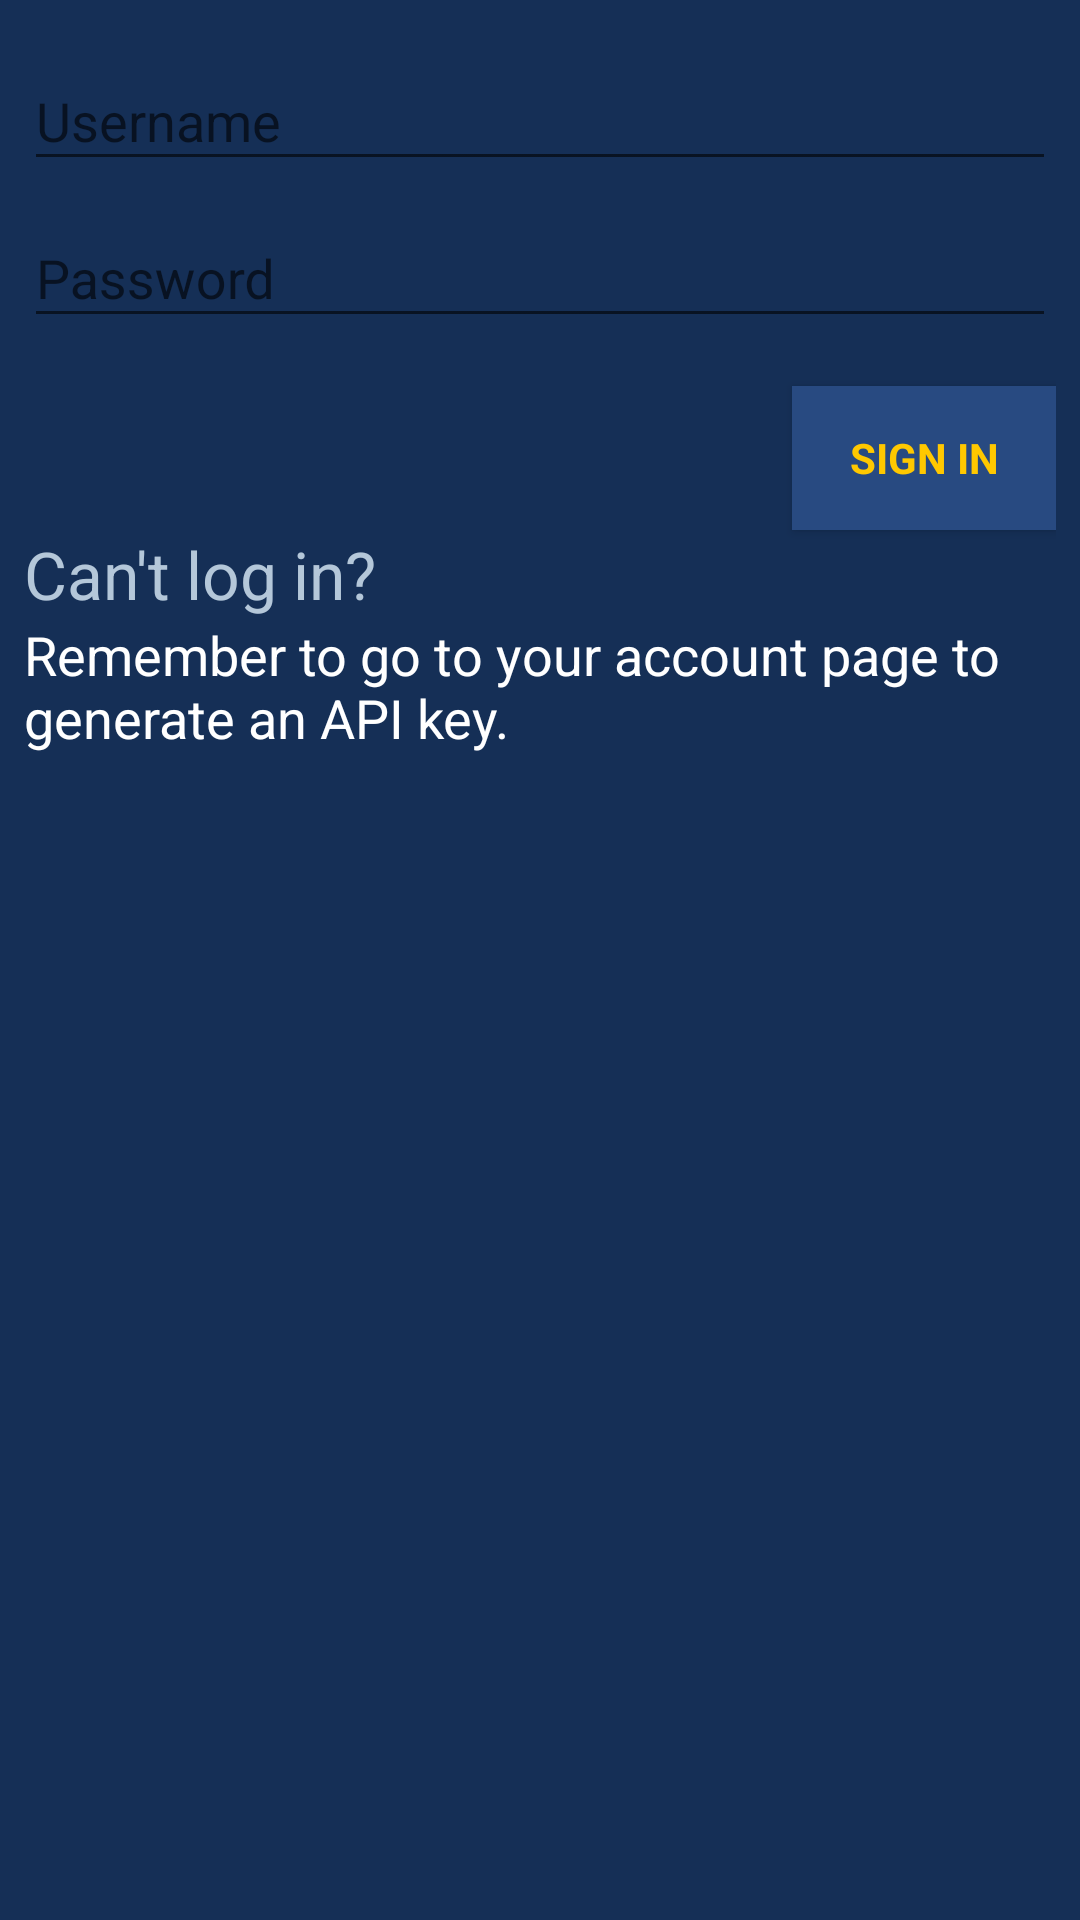

The Android layout XML behind this screen, and the referenced resources:
<!-- AndroidManifest.xml: application theme AppTheme -->
<!-- res/layout/content_login.xml -->
<LinearLayout xmlns:android="http://schemas.android.com/apk/res/android"
              xmlns:tools="http://schemas.android.com/tools"
              xmlns:app="http://schemas.android.com/apk/res-auto"
              android:layout_width="match_parent"
              android:layout_height="match_parent"
              android:gravity="center_horizontal"
              android:orientation="vertical"
              android:paddingBottom="@dimen/activity_vertical_margin"
              android:paddingLeft="@dimen/activity_horizontal_margin"
              android:paddingRight="@dimen/activity_horizontal_margin"
              android:paddingTop="@dimen/activity_vertical_margin"
              tools:context="de.e621.rebane.activities.LoginActivity"
              app:layout_behavior="@string/appbar_scrolling_view_behavior"
              android:background="@color/colorPrimaryDark"
              android:clickable="true">

    
    <ProgressBar
        android:id="@+id/login_progress"
        style="?android:attr/progressBarStyleLarge"
        android:layout_width="wrap_content"
        android:layout_height="wrap_content"
        android:layout_marginBottom="8dp"
        android:visibility="gone"
        android:indeterminate="true"/>

    <ScrollView
        android:id="@+id/login_form"
        android:layout_width="match_parent"
        android:layout_height="match_parent"
        android:contextClickable="false"
        android:clickable="true">

        <LinearLayout
            android:layout_width="match_parent"
            android:layout_height="wrap_content"
            android:orientation="vertical"
            android:contextClickable="false"
            android:clickable="true">

            <android.support.design.widget.TextInputLayout
                android:layout_width="match_parent"
                android:layout_height="wrap_content">

                <EditText
                    android:id="@+id/txtUsername"
                    android:layout_width="match_parent"
                    android:layout_height="wrap_content"
                    android:hint="Username"
                    android:maxLines="1"
                    android:singleLine="true"
                    android:textColor="@android:color/white"
                    android:inputType="textPersonName"
                    android:textColorHint="@color/text_neutral"/>

            </android.support.design.widget.TextInputLayout>

            <android.support.design.widget.TextInputLayout
                android:layout_width="match_parent"
                android:layout_height="wrap_content">

                <EditText
                    android:id="@+id/txtPassword"
                    android:layout_width="match_parent"
                    android:layout_height="wrap_content"
                    android:hint="Password"
                    android:inputType="textPassword"
                    android:maxLines="1"
                    android:singleLine="true"
                    android:textColor="@android:color/white"
                    android:textColorHint="@color/text_neutral"/>

            </android.support.design.widget.TextInputLayout>

            <Button
                android:id="@+id/bnLogin"
                style="?android:textAppearanceSmall"
                android:layout_width="wrap_content"
                android:layout_height="wrap_content"
                android:layout_marginTop="16dp"
                android:text="SIGN IN"
                android:textStyle="bold"
                android:background="@color/colorPrimary"
                android:textColor="@color/colorAccent"
                android:layout_gravity="right"
                android:clickable="true"
                android:contextClickable="false"/>

            <TextView
                android:layout_width="wrap_content"
                android:layout_height="wrap_content"
                android:textAppearance="?android:attr/textAppearanceLarge"
                android:text="Can&apos;t log in?"
                android:id="@+id/textView17"
                android:textColor="@color/text_neutral"/>

            <TextView
                android:layout_width="wrap_content"
                android:layout_height="wrap_content"
                android:textAppearance="?android:attr/textAppearanceMedium"
                android:text="Remember to go to your account page to generate an API key."
                android:id="@+id/textView18"
                android:textColor="#ffffff"/>

        </LinearLayout>
    </ScrollView>
</LinearLayout>
<!-- resources referenced by this layout -->
<resources>
  <color name="colorAccent">#ffc800</color>
  <color name="colorPrimary">#284a81</color>
  <color name="colorPrimaryDark">#152f56</color>
  <color name="text_neutral">#b4c7d9</color>
  <dimen name="activity_horizontal_margin">8dp</dimen>
  <dimen name="activity_vertical_margin">8dp</dimen>
  <style name="AppTheme" parent="Theme.AppCompat.Light.DarkActionBar">
          
  
          <item name="colorPrimary">@color/colorPrimary</item>
          <item name="colorPrimaryDark">@color/colorPrimaryDark</item>
          <item name="colorAccent">@color/colorAccent</item>
      </style>
</resources>
